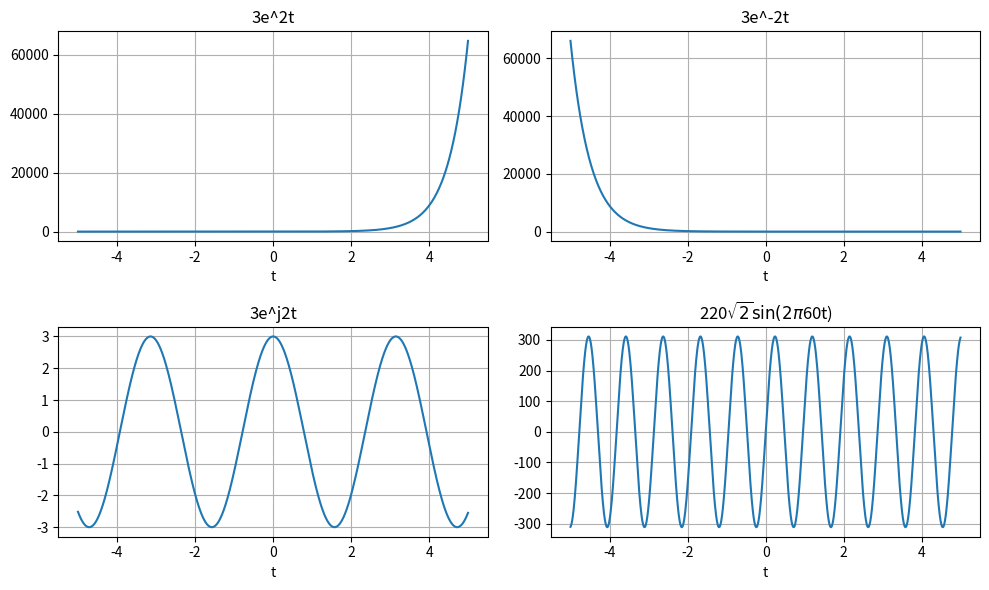

Recreate this plot in Python.
# -*- coding: utf-8 -*-
"""
Created on Mon Mar  4 16:54:33 2019

[redacted]
"""


import numpy as np
import matplotlib.pyplot as pl

#Criando um vetor com valores que serão usados em todos os graficos
t = np.arange(-5,5,0.01)

#Calculos dos exemplos das funções exponeciais reais
x = 3*(np.exp(2*t))
y = 3*(np.exp(-2*t))

#Calculos dos exemplos das funções exponeciais Complexas
x1 = 3*(np.exp(1j*(2*t)))

#Calculos dos exemplos das funções cossenoidais
x2 = 220 * np.sqrt(2) * np.sin(2 * np.pi * np.radians(60) * t)
 

#Nome da figura e tamanho da janela a ser aberta
pl.figure(u'Sinais Basicos',figsize=(10, 6))

#Plota os graficos reais
pl.subplot(2,2,1)
pl.title('3e^2t')
pl.grid(True)
pl.xlabel('t')
pl.plot(t, x)

pl.subplot(2,2,2)
pl.title('3e^-2t')
pl.grid(True)
pl.xlabel('t')
pl.plot(t, y)

#Plota os graficos complexos
pl.subplot(2,2,3)
pl.title('3e^j2t')
pl.grid(True)
pl.xlabel('t')
pl.plot(t,x1)

#Plota os graficos cossenoidais 
pl.subplot(2,2,4)
pl.title(r'220$\sqrt{2}\sin(2\pi$60t)')
pl.grid(True)
pl.xlabel('t')
pl.plot(t, x2)


 
pl.tight_layout()
pl.show()